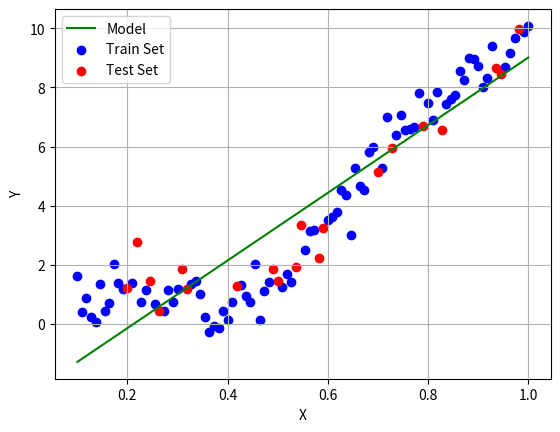
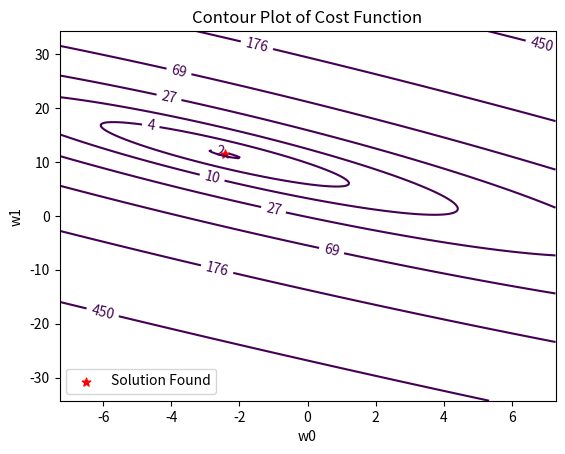

Write Python code to recreate these figures, in order. (Note: this script raises an exception after producing the figures.)
# Import Libraries

import numpy as np
import matplotlib.pyplot as plt
from mpl_toolkits.mplot3d import Axes3D
from matplotlib import cm

data_x = np.linspace(1.0, 10.0, 100)[:, np.newaxis]
data_y = np.sin(data_x) + 0.1 * np.power(data_x, 2) + 0.5 * np.random.randn(100, 1)
data_x /= np.max(data_x)
data_x = np.hstack((np.ones_like(data_x), data_x))
order = np.random.permutation(len(data_x))
portion = 20
test_x = data_x[order[:portion]]
test_y = data_y[order[:portion]]
train_x = data_x[order[portion:]]
train_y = data_y[order[portion:]]

def get_gradient(w, x, y):
    y_estimate = x.dot(w).flatten()
    error = (y.flatten() - y_estimate)
    mse = (1.0/len(x))*np.sum(np.power(error, 2))
    gradient = -(1.0/len(x)) * error.dot(x)
    return gradient, mse

w = np.random.randn(2)
alpha = 0.5
tolerance = 1e-5

# Perform Gradient Descent
iterations = 1

while True:
    gradient, error = get_gradient(w, train_x, train_y)
    new_w = w - alpha * gradient

    # Stopping Condition
    if np.sum(abs(new_w - w)) < tolerance:
        print
        "Converged."
        break

    # Print error every 50 iterations
    if iterations % 100 == 0:
        print
        "Iteration: %d - Error: %.4f" % (iterations, error)
    iterations += 1
    w = new_w

print
"w =", w
print
"Test Cost =", get_gradient(w, test_x, test_y)[1]
plt.plot(data_x[:,1], data_x.dot(w), c='g', label='Model')
plt.scatter(train_x[:,1], train_y, c='b', label='Train Set')
plt.scatter(test_x[:,1], test_y, c='r', label='Test Set')
plt.grid()
plt.legend(loc='best')
plt.xlabel('X')
plt.ylabel('Y')
plt.figure()
w1 = np.linspace(-w[1]*3, w[1]*3, 300)
w0 = np.linspace(-w[0]*3, w[0]*3, 300)
J_vals = np.zeros(shape=(w1.size, w0.size))

for t1, element in enumerate(w1):
    for t2, element2 in enumerate(w0):
        wT = [0, 0]
        wT[1] = element
        wT[0] = element2
        J_vals[t1, t2] = get_gradient(wT, train_x, train_y)[1]

plt.scatter(w[0], w[1], marker='*', color='r', s=40, label='Solution Found')
CS = plt.contour(w0, w1, J_vals, np.logspace(-10,10,50), label='Cost Function')
plt.clabel(CS, inline=1, fontsize=10)
plt.title("Contour Plot of Cost Function")
plt.xlabel("w0")
plt.ylabel("w1")
plt.legend(loc='best')

fig = plt.figure(figsize=(7, 7))
ax = fig.gca(projection="3d")
ax.set_xlabel(r't0')
ax.set_ylabel(r't1')
ax.set_zlabel(r'cost')
ax.view_init(elev=25, azim=40)
ax.plot_surface(w0, w1, J_vals, cmap=cm.rainbow)

plt.show()
